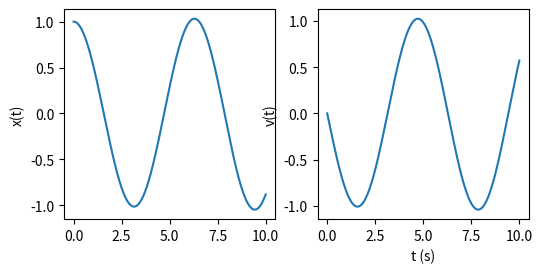

Source code (Python):
#!/usr/bin/env python

# [redacted]

# This is free software: you can redistribute it and/or modify
# it under the terms of the GNU General Public License as published by
# the Free Software Foundation, either version 3 of the License, or
# (at your option) any later version.

# This software is distributed in the hope that it will be useful,
# but WITHOUT ANY WARRANTY; without even the implied warranty of
# MERCHANTABILITY or FITNESS FOR A PARTICULAR PURPOSE.  See the
# GNU General Public License for more details.

# You should have received a copy of the GNU General Public License
# along with GNU Emacs.  If not, see <http://www.gnu.org/licenses/>.

'''Solve ODE using Good Old Fashioned Euler'''

from matplotlib.pyplot import figure, show
from numpy             import array, linspace, size, zeros

def euler(func, y0, t):
    y       = zeros((size(t, 0), size(y0, 0)))
    y[0, :] = y0

    for i in range(0,size(t) - 1):
        dt       = t[i + 1] - t[i]
        y[i + 1] = y[i] + dt * func(y[i], t[i])

    return y

if __name__ == '__main__':
    def velocity(ssp, t,
                 k = 1.0,
                 m = 1.0):
        '''
        State space velocity function for 1D Harmonic oscillator

        Inputs:
        ssp: State space vector
        ssp = (x, v)
        t: Time. It does not effect the function, but we have t as an imput so
           that our ODE would be compatible for use with generic integrators
           from scipy.integrate

        Outputs:
        vel: Time derivative of ssp.
        vel = ds sp/dt = (v, - (k/m) x)
        '''
        x, v = ssp
        return array([v, - (k / m) * x], float)

    tInitial = 0
    tFinal   = 10
    Nt       = 1000
    tArray =linspace(tInitial, tFinal, Nt)

    ssp0 =array([1.0, 0], float)

    sspSolution = euler(velocity, ssp0, tArray)

    xSolution = sspSolution[:, 0]
    vSolution = sspSolution[:, 1]

    fig = figure(figsize=(6,6))
    ax  = fig.add_subplot(2,2,1)
    ax.plot(tArray, xSolution)
    ax.set_ylabel('x(t)')

    ax = fig.add_subplot(2,2,2)
    ax.plot(tArray, vSolution)
    ax.set_xlabel('t (s)')
    ax.set_ylabel('v(t)')

    show()
